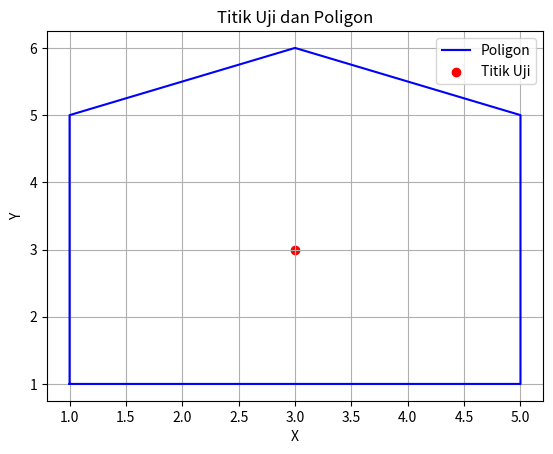

Reproduce this figure in Python.
import numpy as np
import matplotlib.pyplot as plt

# Definisi poligon sebagai serangkaian titik
poligon = np.array([[1, 1], [5, 1], [5, 5], [3, 6], [1, 5]])

# Titik yang akan diuji
titik_uji = np.array([3, 3])

def point_in_polygon(titik, poligon):
    n = len(poligon)
    x, y = titik
    inside = False
    p1x, p1y = poligon[0]
    for i in range(n + 1):
        p2x, p2y = poligon[i % n]
        if y > min(p1y, p2y):
            if y <= max(p1y, p2y):
                if x <= max(p1x, p2x):
                    if p1y != p2y:
                        xinters = (y - p1y) * (p2x - p1x) /(p2y - p1y) + p1x
                    if p1x == p2x or x <= xinters:
                        inside = not inside
        p1x, p1y = p2x, p2y

    return inside

hasil = point_in_polygon(titik_uji, poligon)
print(f"Titik {titik_uji} berada di dalam poligon: {hasil}")

# Visualisasi poligon dan titik uji
plt.figure()
poligon_plot = np.vstack([poligon, poligon[0]])

with open('hasil_titik_dalam_poligon.txt', 'w') as file:
    file.write(f'Titik {titik_uji} berada di dalam poligon:{hasil}')
    print(f'Hasil titik disimpan di hasil_titik_dalam_poligon.txt')

# Tambahkan titik awal di akhir untuk menutup poligon
plt.plot(poligon_plot[:, 0], poligon_plot[:, 1], color='blue', label='Poligon')
plt.scatter(titik_uji[0], titik_uji[1], color='red', label='Titik Uji')
plt.title('Titik Uji dan Poligon')
plt.xlabel('X')
plt.ylabel('Y')
plt.legend()
plt.grid(True)
plt.show()
